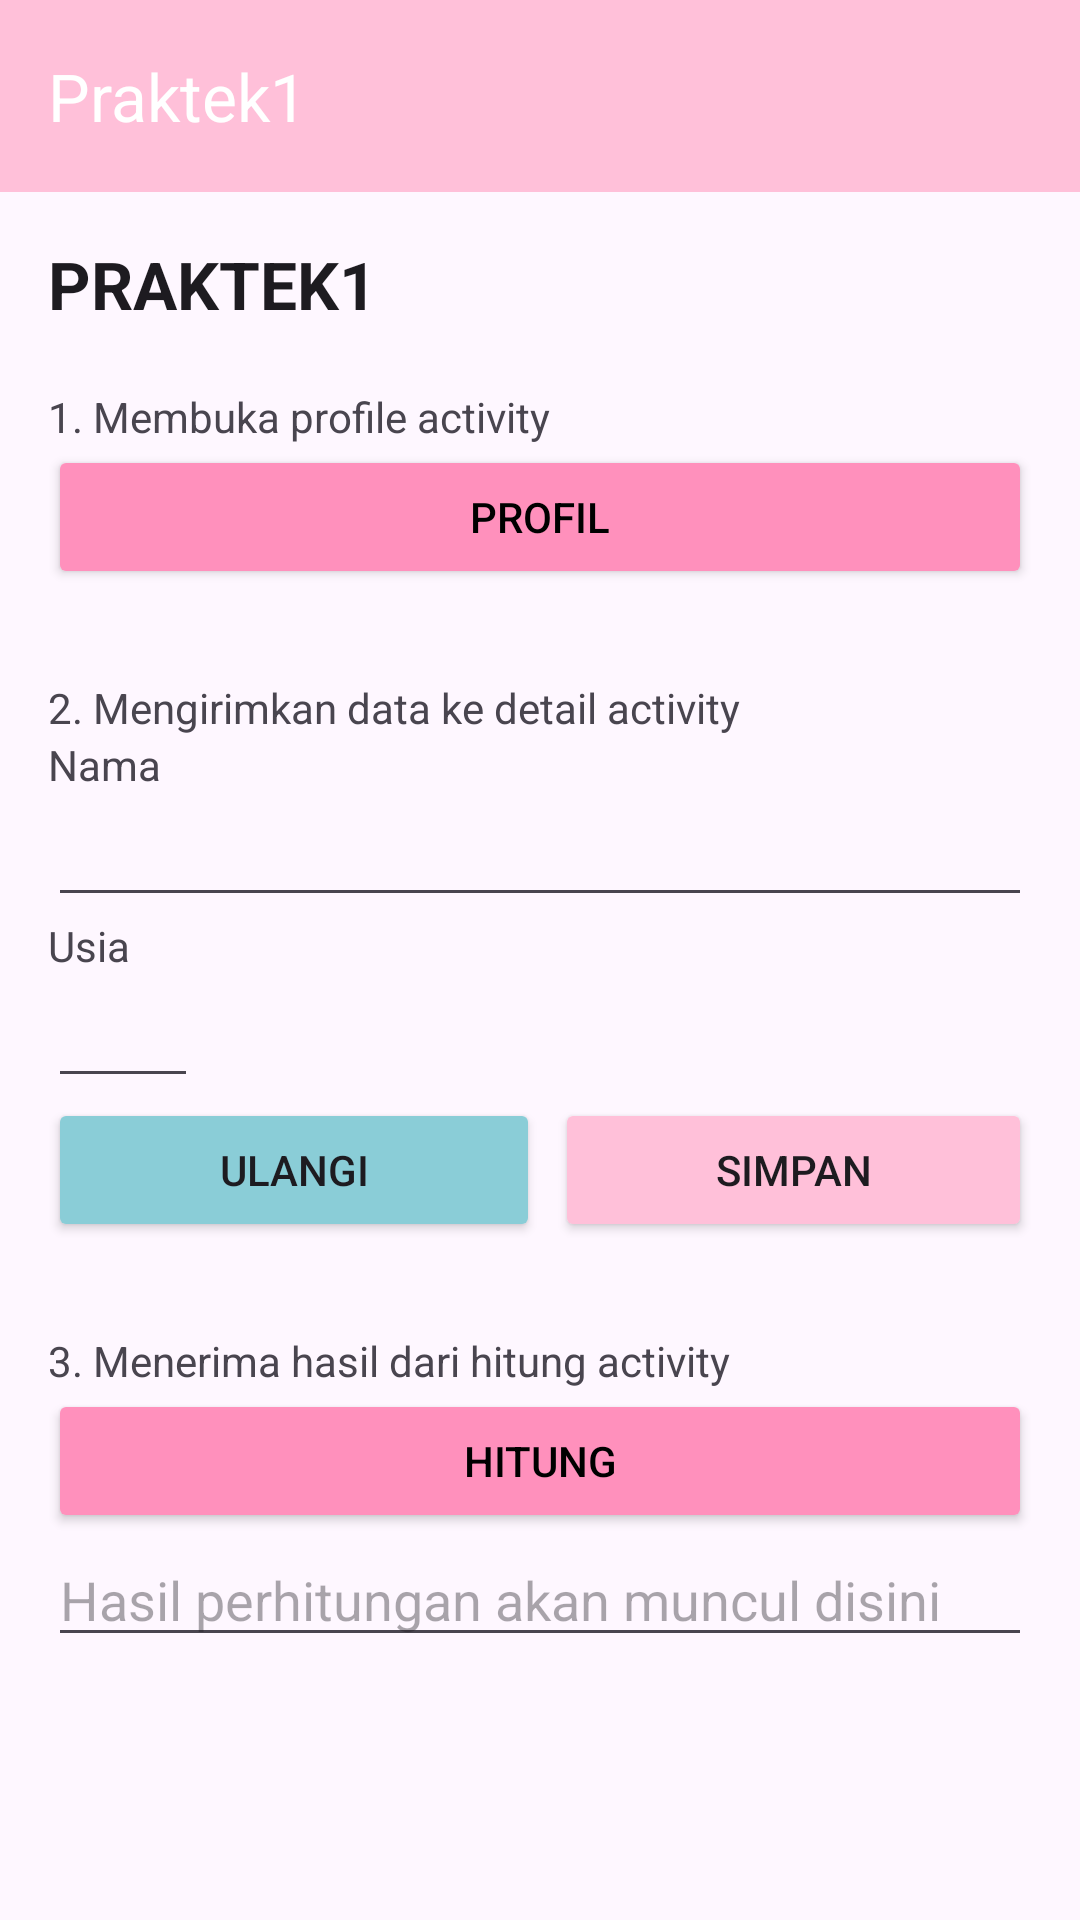

This screen was rendered from an Android layout file. Write that file and the resources it references.
<!-- AndroidManifest.xml: application theme Theme.Praktek1 -->
<!-- res/layout/activity_main.xml -->
<?xml version="1.0" encoding="utf-8"?>
<LinearLayout xmlns:android="http://schemas.android.com/apk/res/android"
    xmlns:app="http://schemas.android.com/apk/res-auto"
    xmlns:tools="http://schemas.android.com/tools"
    android:layout_width="match_parent"
    android:layout_height="match_parent"
    android:orientation="vertical"
    tools:context=".MainActivity">

    <androidx.appcompat.widget.Toolbar
        android:id="@+id/toolbar"
        android:layout_width="match_parent"
        android:layout_height="wrap_content"
        android:background="@color/secondary"
        app:title="@string/app_name"
        app:titleTextColor="@color/white" />

    <LinearLayout
        android:layout_width="match_parent"
        android:layout_height="wrap_content"
        android:orientation="vertical"
        android:padding="16dp">

        <TextView
            android:layout_width="wrap_content"
            android:layout_height="wrap_content"
            android:layout_marginBottom="20dp"
            android:text="@string/app_name"
            android:textAllCaps="true"
            android:textAppearance="@style/TextAppearance.AppCompat.Large"
            android:textStyle="bold" />

        <TextView
            android:layout_width="match_parent"
            android:layout_height="wrap_content"
            android:text="1. Membuka profile activity" />

        <Button
            android:id="@+id/bt_profil"
            android:layout_width="match_parent"
            android:layout_height="wrap_content"
            android:layout_marginBottom="30dp"
            android:backgroundTint="@color/primary"
            android:textColor="@color/buttonColor"
            android:text="@string/profil" />

        <TextView
            android:layout_width="match_parent"
            android:layout_height="wrap_content"
            android:text="2. Mengirimkan data ke detail activity">

        </TextView>

        <TextView
            android:layout_width="wrap_content"
            android:layout_height="wrap_content"
            android:text="@string/nama"/>

        <EditText
            android:id="@+id/et_nama"
            android:layout_width="match_parent"
            android:layout_height="wrap_content" />

        <TextView
            android:layout_width="wrap_content"
            android:layout_height="wrap_content"
            android:text="@string/usia" />

        <EditText
            android:id="@+id/et_usia"
            android:layout_width="50dp"
            android:layout_height="wrap_content" />

        <LinearLayout
            android:layout_width="match_parent"
            android:layout_height="wrap_content"
            android:orientation="horizontal">

            <Button
                android:id="@+id/bt_ulangi"
                android:layout_width="match_parent"
                android:layout_height="wrap_content"
                android:layout_weight="1"
                android:backgroundTint="@color/accent"
                android:drawableLeft="@drawable/baseline_refresh_24"
                android:text="@string/ulangi" />

            <Button
                android:id="@+id/bt_simpan"
                android:layout_width="match_parent"
                android:layout_height="wrap_content"
                android:layout_marginLeft="5dp"
                android:layout_weight="1"
                android:backgroundTint="@color/secondary"
                android:drawableLeft="@drawable/baseline_add_24"
                android:text="@string/simpan" />

        </LinearLayout>

        <TextView
            android:layout_width="match_parent"
            android:layout_height="wrap_content"
            android:layout_marginTop="30dp"
            android:text="3. Menerima hasil dari hitung activity" />

        <Button
            android:id="@+id/bt_hitung"
            android:layout_width="match_parent"
            android:layout_height="wrap_content"
            android:backgroundTint="@color/primary"
            android:textColor="@color/buttonColor"
            android:text="@string/hitung" />

        <EditText
            android:id="@+id/et_hasil"
            android:layout_width="match_parent"
            android:layout_height="wrap_content"
            android:hint="Hasil perhitungan akan muncul disini"
            android:textColor="@color/buttonColor" />

    </LinearLayout>
</LinearLayout>
<!-- resources referenced by this layout -->
<resources>
  <color name="accent">#8ACDD7</color>
  <color name="buttonColor" tools:ignore="MissingDefaultResource">#000</color>
  <color name="primary">#FF90BC</color>
  <color name="secondary">#FFC0D9</color>
  <color name="white">#FFFFFFFF</color>
  <string name="app_name">Praktek1</string>
  <string name="hitung">Hitung</string>
  <string name="nama">Nama</string>
  <string name="profil">Profil</string>
  <string name="simpan">Simpan</string>
  <string name="ulangi">Ulangi</string>
  <string name="usia">Usia</string>
  <style name="Theme.Praktek1" parent="Base.Theme.Praktek1" />
  <style name="Base.Theme.Praktek1" parent="Theme.Material3.DayNight.NoActionBar">
          
           <item name="colorPrimary">@color/primary</item>
           <item name="colorSecondary">@color/secondary</item>
           <item name="colorAccent">@color/accent</item>
      </style>
</resources>
